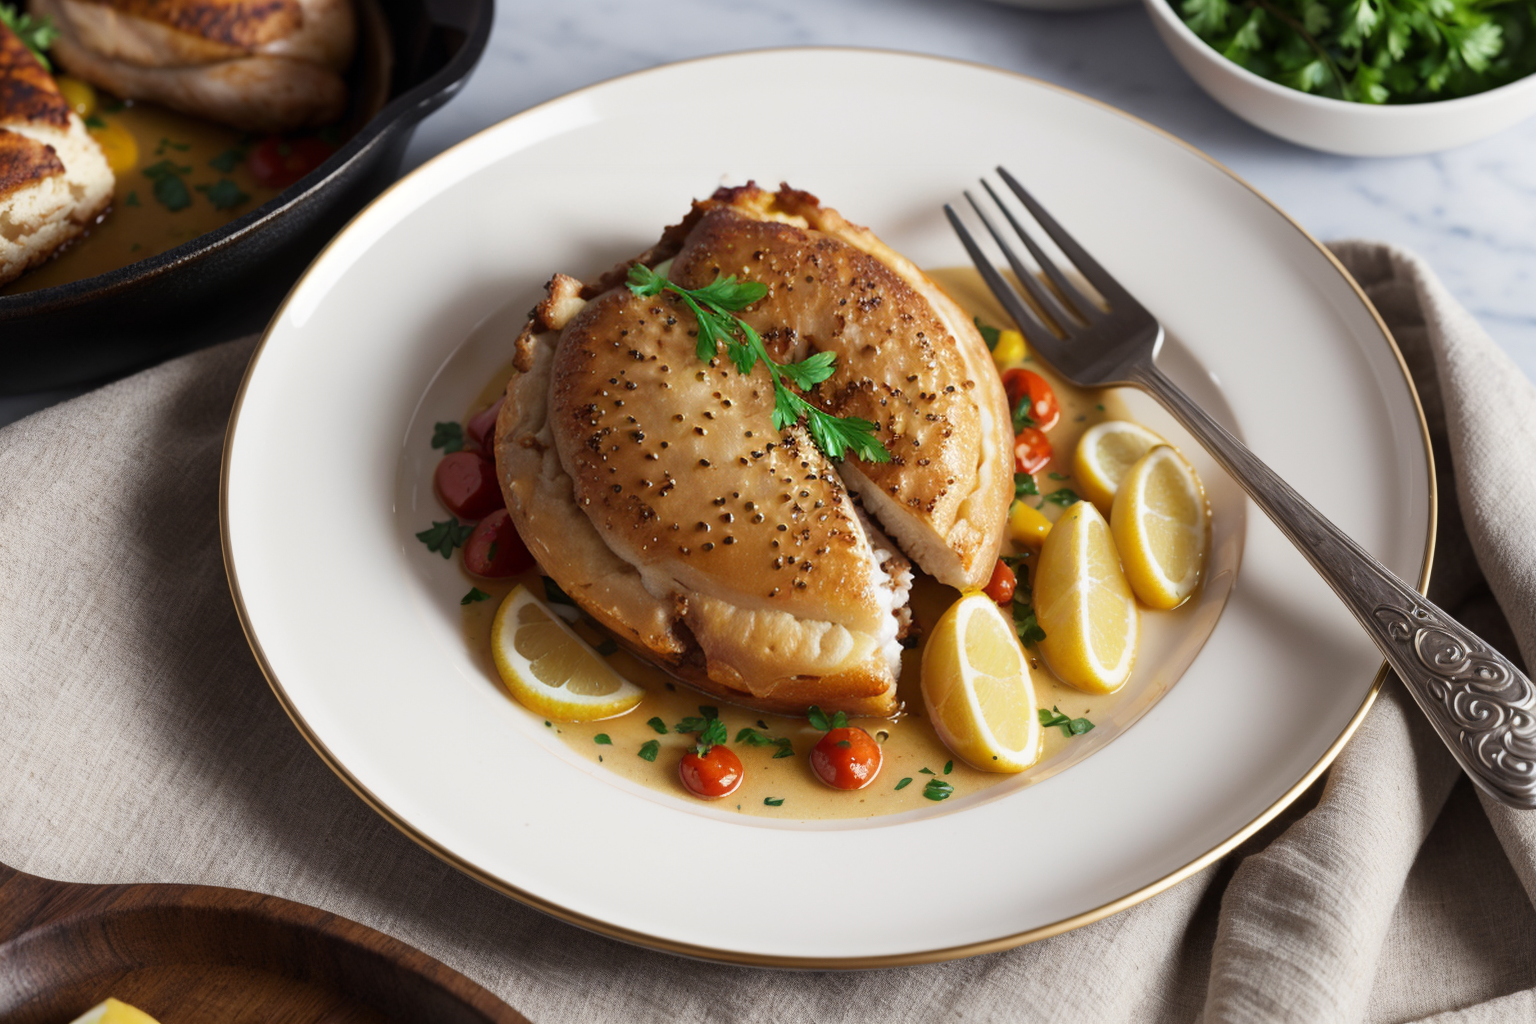
Generation parameters embedded in this image by AUTOMATIC1111 Stable Diffusion web UI or a fork of it (Forge, ...) (PNG 'parameters' text chunk):
(Masterpiece: 1.2), (Best Quality), (Super Detailed), (8k, 4k, Complex), (Highly Detailed: 1.2) (Detailed Background), Food Style, Realistic image of cast iron pan recipes chicken in a beautiful elegant plate with clean background, view from top, Solid Background, Blur, Bokeh Depth of Field, Food Focus,
Negative prompt: (low quality:1.4), (worst quality:1.4), (monochrome:1.1),(bad_prompt_version2:0.8), (bad-hands-5:1.1), lowres,(Bored pose), static pose, busty bad hands, lowers, long body, disfigured, ugly, cross eyed, squinting, grain, Deformed, blurry, bad anatomy, poorly drawn face, mutation, mutated, extra limb, ugly, poorly drawn hands, missing limb, floating limbs, disconnected limbs, malformed hands, blur, out of focus, long neck, disgusting, poorly drawn, mutilated, ((text)), ((centered shot)), ((symetric pose)), ((symetric)), multiple views, multiple panels, blurry, multiple panels, blurry, watermark, letterbox, text, easynegative,
Steps: 40, Sampler: DPM++ SDE Karras, CFG scale: 7, Seed: 568008401, Size: 768x512, Model hash: 07919b495d, Model: picxReal_10, Denoising strength: 0.5, ADetailer model: yolov8x-worldv2.pt, ADetailer model classes: food, ADetailer prompt: "(Masterpiece: 1.2), (Best Quality), (Super Detailed), (8k, 4k, Complex), (Highly Detailed: 1.2) (Detailed Background), Food Style, Realistic image", ADetailer negative prompt: "(low quality:1.4), (worst quality:1.4), (monochrome:1.1),(bad_prompt_version2:0.8), (bad-hands-5:1.1), lowres,(Bored pose), static pose, busty bad hands, lowers, long body, disfigured, ugly, cross eyed, squinting, grain, Deformed, blurry, bad anatomy, poorly drawn face, mutation, mutated, extra limb, ugly, poorly drawn hands, missing limb, floating limbs, disconnected limbs, malformed hands, blur, out of focus, long neck, disgusting, poorly drawn, mutilated, ((text)), ((centered shot)), ((symetric pose)), ((symetric)), multiple views, multiple panels, blurry, multiple panels, blurry, watermark, letterbox, text, easynegative,", ADetailer confidence: 0.3, ADetailer dilate erode: 4, ADetailer mask blur: 4, ADetailer denoising strength: 0.4, ADetailer inpaint only masked: True, ADetailer inpaint padding: 32, ADetailer version: 24.3.3, Hires upscale: 2, Hires steps: 15, Hires upscaler: R-ESRGAN 4x+, TI hashes: "bad-hands-5: aa7651be154c, easynegative: c74b4e810b03", Version: v1.6.0-2-g4afaaf8a